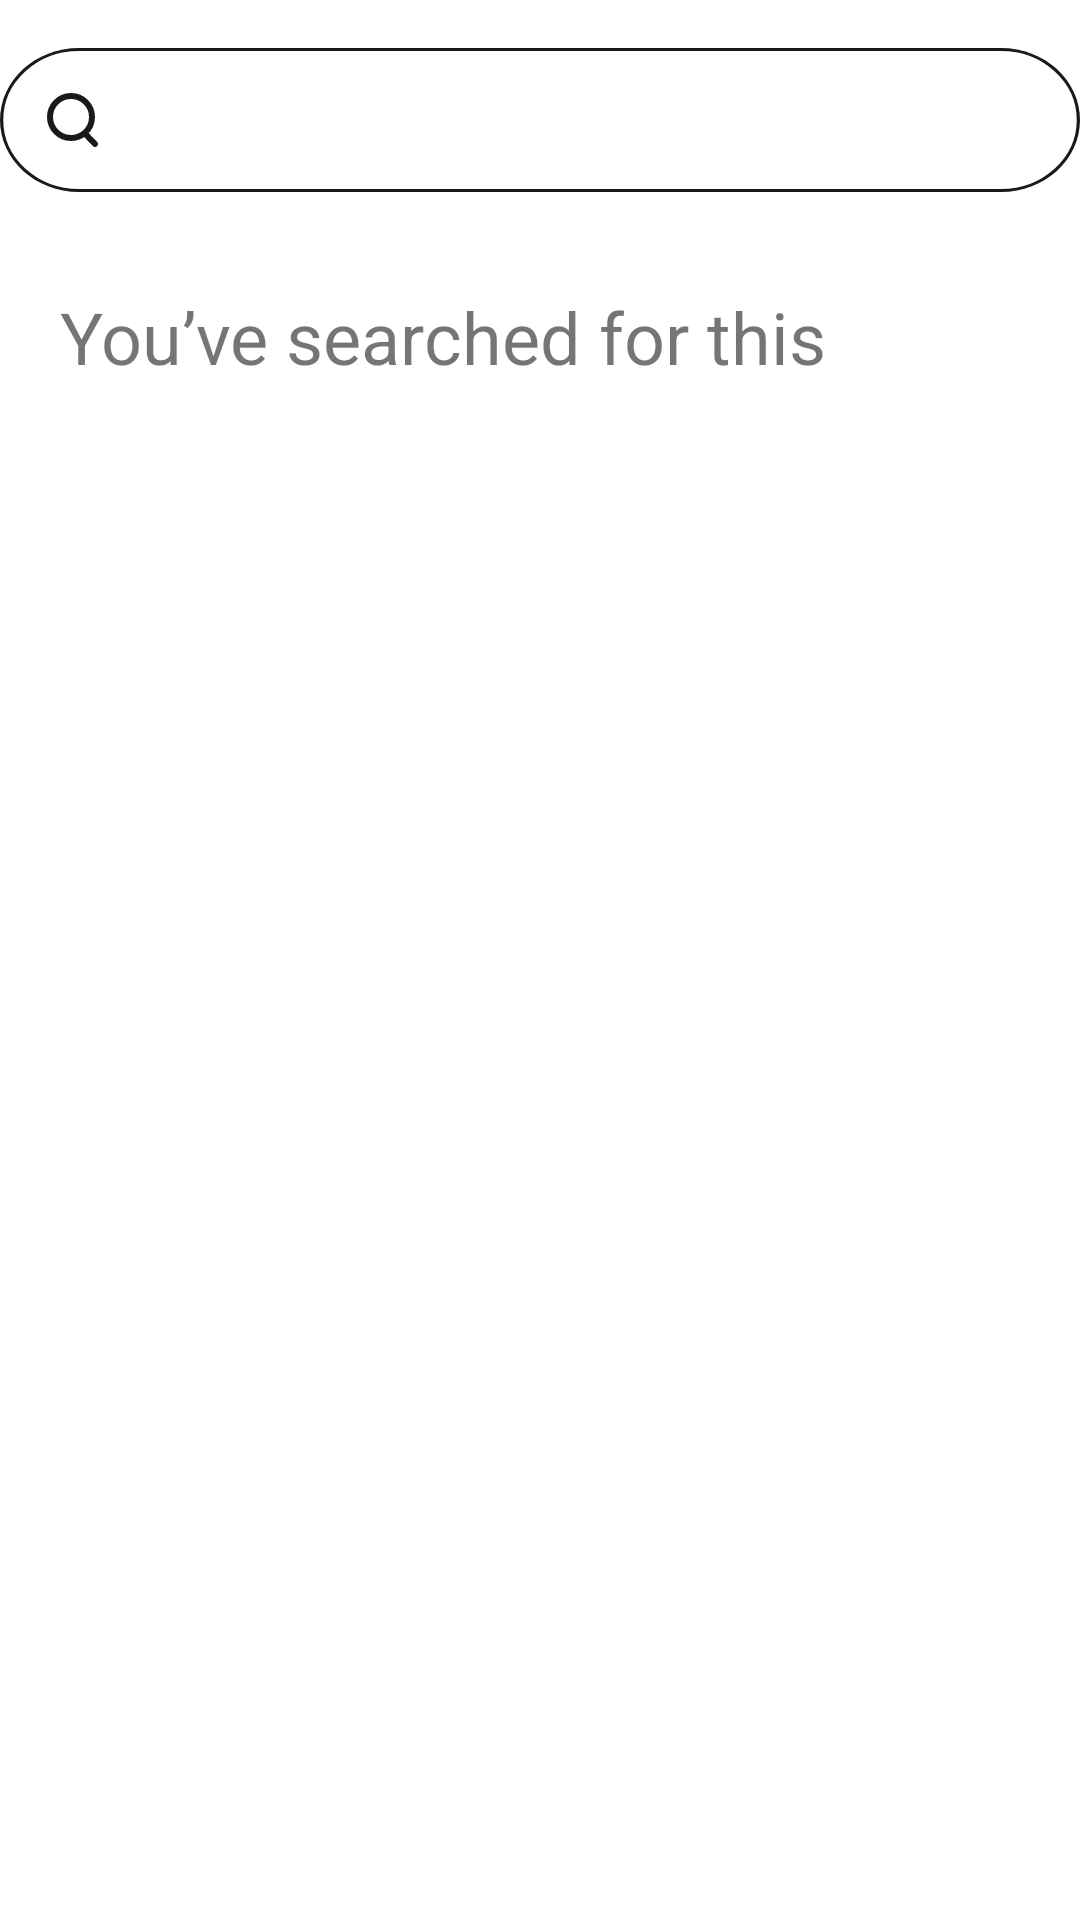

The Android layout XML behind this screen, and the referenced resources:
<!-- AndroidManifest.xml: application theme Theme.StocksViewer -->
<!-- res/layout/fragment_main.xml -->
<?xml version="1.0" encoding="utf-8"?>
<LinearLayout xmlns:android="http://schemas.android.com/apk/res/android"
              xmlns:tools="http://schemas.android.com/tools"
              android:layout_width="match_parent"
              android:layout_height="match_parent"
              android:layout_marginLeft="16dp"
              android:layout_marginRight="16dp"
              android:orientation="vertical"
              xmlns:app="http://schemas.android.com/apk/res-auto"
              tools:context=".view.fragment.MainFragment">

    <SearchView
            android:id="@+id/searchView"
            android:layout_width="match_parent"
            android:layout_marginTop="16dp"
            android:layout_height="48dp"
            android:queryHint="@string/queryHint"
            android:searchIcon="@drawable/search_icon"
            android:background="@drawable/searchview"/>

    <LinearLayout android:layout_width="match_parent"
                  android:layout_height="match_parent"
                  android:id="@+id/chipLayout"
                  android:layout_marginTop="32dp"
                  android:layout_marginLeft="20dp"
                  android:orientation="vertical">
        <TextView android:layout_width="wrap_content"
                  android:layout_height="wrap_content"
                  android:text="You’ve searched for this"
                  android:textSize="24dp"/>
        <com.google.android.material.chip.ChipGroup
                android:layout_marginTop="11dp"
                android:id="@+id/chipGroup"
                android:layout_width="wrap_content"
                app:chipSpacingVertical="2dp"
                android:layout_height="wrap_content">
        </com.google.android.material.chip.ChipGroup>
    </LinearLayout>

    <com.google.android.material.tabs.TabLayout
            app:tabMode="fixed"
            android:layout_marginTop="20dp"
            app:tabSelectedTextColor="@color/black"
            app:tabTextColor="@color/gray"
            android:id="@+id/tab_layout"
            style="@style/AppTabLayout"
            app:tabTextAppearance="@style/AppTabTextAppearance"
            android:layout_width="wrap_content"
            android:layout_height="wrap_content"/>

    <androidx.viewpager2.widget.ViewPager2
            android:id="@+id/pager"
            android:layout_width="match_parent"
            android:layout_height="0dp"
            android:layout_weight="1"/>

</LinearLayout>
<!-- resources referenced by this layout -->
<resources>
  <color name="black">#FF000000</color>
  <color name="gray">#BABABA</color>
  <!-- drawable search_icon (drawable) -->
  <?xml version="1.0" encoding="utf-8"?>
  <vector android:width="17dp"
      android:height="18dp"
      android:viewportWidth="17"
      android:viewportHeight="18"
      xmlns:android="http://schemas.android.com/apk/res/android">
      <path
          android:pathData="M12.5 13.3621C14.0285 12.078 15 10.1525 15 8C15 4.13401 11.866 1 8 1C4.13401 1 1 4.13401 1 8C1 11.866 4.13401 15 8 15C9.71352 15 11.2832 14.3843 12.5 13.3621ZM12.5 13.3621L16 17"
          android:strokeWidth="2"
          android:strokeLineCap="round"
          android:strokeColor="#1A1A1A"
          />
  </vector>
  <string name="queryHint">Find company or ticker</string>
  <style name="AppTabLayout" parent="Widget.Design.TabLayout">
          <item name="tabIndicatorHeight">0dp</item>
          <item name="tabPaddingStart">4dp</item>
          <item name="tabPaddingEnd">4dp</item>
          <item name="tabPaddingTop">4dp</item>
          <item name="tabPaddingBottom">4dp</item>
          <item name="tabGravity">start</item>
          <item name="tabTextAppearance">@style/AppTabTextAppearance</item>
      </style>
  <style name="AppTabTextAppearance" parent="TextAppearance.Design.Tab">
          <item name="android:textSize">28sp</item>
          <item name="textAllCaps">false</item>
          <item name="android:layout_width">match_parent</item>
          <item name="android:layout_height">match_parent</item>
          <item name="android:fontFamily">@font/monserrat</item>
      </style>
  <color name="light_gray">#f0f4f7</color>
  <color name="white">#FFFFFFFF</color>
  <style name="ChipStyle" parent="Widget.MaterialComponents.Chip.Action">
          <item name="fontFamily">@font/monserrat</item>
          <item name="android:fontFamily">@font/monserrat</item>
          <item name="android:radius">20dp</item>
          <item name="android:width">94dp</item>
          <item name="android:height">40dp</item>
          <item name="chipBackgroundColor">@color/light_gray</item>
      </style>
  <style name="RadioButtonStyle" parent="Widget.AppCompat.CompoundButton.RadioButton">
          <item name="android:gravity">center</item>
          <item name="android:button">@null</item>
          <item name="android:background">@drawable/date_button_selector</item>
          <item name="android:width">42dp</item>
          <item name="android:height">46dp</item>
          <item name="android:textColor">@drawable/radiobuttonstate</item>
      </style>
  <!-- drawable date_button_selector (drawable) -->
  <?xml version="1.0" encoding="utf-8"?>
  <selector xmlns:android="http://schemas.android.com/apk/res/android">
      <item android:drawable="@drawable/date_button_selected" android:state_checked="true" />
      <item android:drawable="@drawable/date_button_unselected" android:state_checked="false" />
  </selector>
  <!-- drawable radiobuttonstate (drawable) -->
  <?xml version="1.0" encoding="utf-8"?>
  <selector xmlns:android="http://schemas.android.com/apk/res/android">
      <item android:state_focused="true"
            android:color="@color/black" />
  
      <item
              android:state_pressed="true"
              android:state_enabled="false"
              android:color="@color/white" />
  
      <item android:color="@color/white"
            android:state_checked="true"/>
  
      <item
              android:state_enabled="false"
              android:color="@color/black" />
  
      <item android:color="@color/black" />
  </selector>
</resources>
